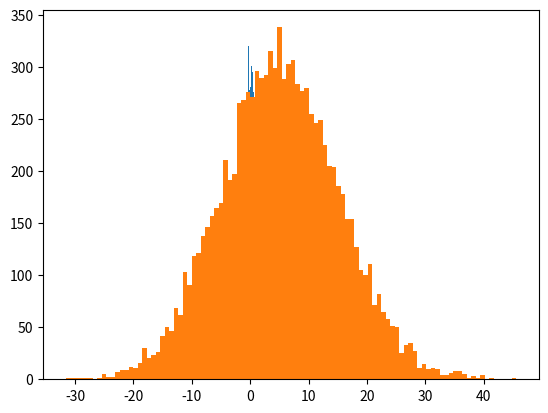

The matplotlib source for this figure:
from scipy.stats import norm
import numpy as np
import matplotlib.pyplot as plt

r = np.random.randn(10000)

plt.hist(r, bins=100)

plt.show()

r = 10 * np.random.randn(10000) + 5

plt.hist(r, bins=100)

plt.show()
